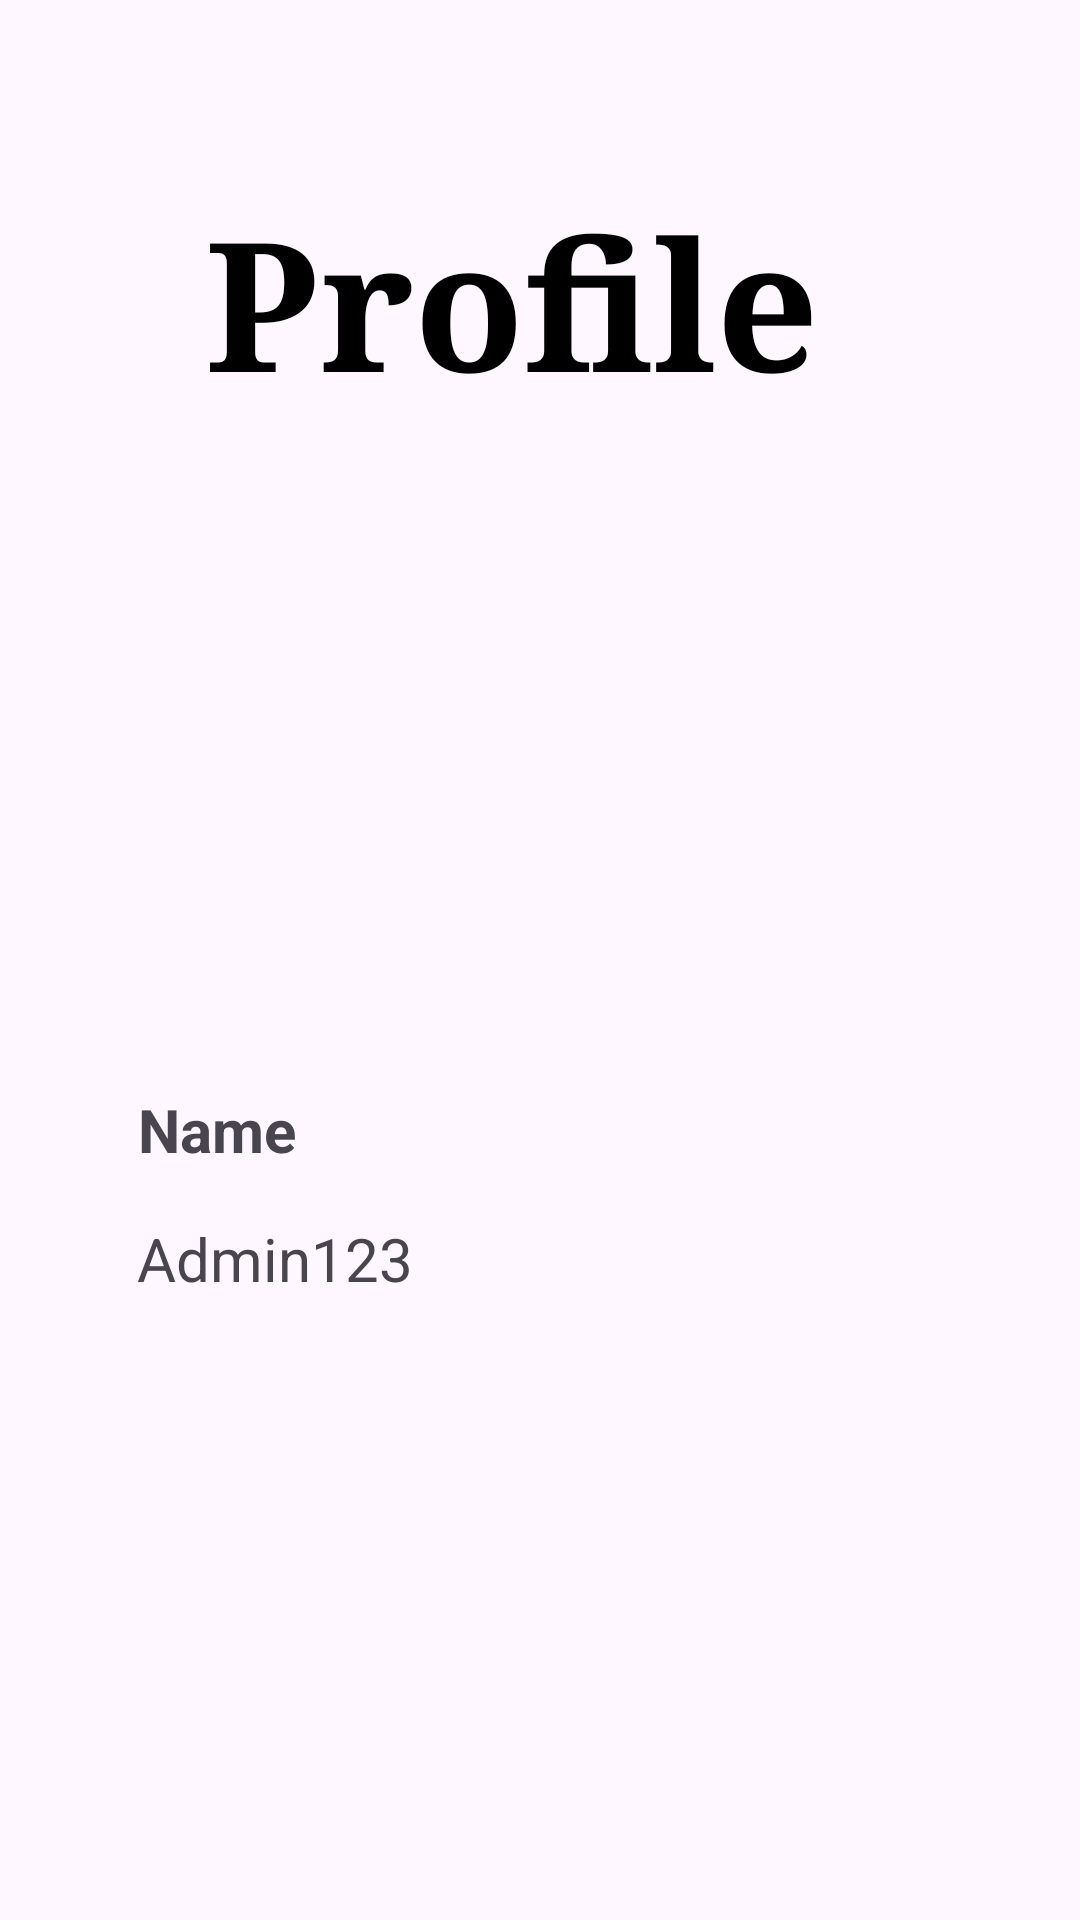

Here is an Android app screen rendered from its layout file. Give the layout XML and the strings, colors and styles it references.
<!-- AndroidManifest.xml: application theme Theme.Farmers_app -->
<!-- res/layout/fragment_user_profile.xml -->
<?xml version="1.0" encoding="utf-8"?>
<androidx.constraintlayout.widget.ConstraintLayout xmlns:android="http://schemas.android.com/apk/res/android"
    xmlns:app="http://schemas.android.com/apk/res-auto"
    xmlns:tools="http://schemas.android.com/tools"
    android:layout_width="match_parent"
    android:layout_height="match_parent"
    tools:context=".ui.Fragments.UserProfile">

    <TextView
        android:id="@+id/textView12"
        android:layout_width="wrap_content"
        android:layout_height="wrap_content"
        android:layout_marginTop="60dp"
        android:fontFamily="serif"
        android:text="Profile"
        android:textColor="@color/black"
        android:textSize="60sp"
        android:textStyle="bold"
        app:layout_constraintEnd_toEndOf="parent"
        app:layout_constraintHorizontal_bias="0.439"
        app:layout_constraintStart_toStartOf="parent"
        app:layout_constraintTop_toTopOf="parent" />

    <ImageView
        android:id="@+id/imageView2"
        android:layout_width="110dp"
        android:layout_height="110dp"
        android:layout_marginTop="52dp"
        android:src="@drawable/userprofile"
        app:layout_constraintEnd_toEndOf="parent"
        app:layout_constraintHorizontal_bias="0.498"
        app:layout_constraintStart_toStartOf="parent"
        app:layout_constraintTop_toBottomOf="@+id/textView12" />

    <TextView
        android:id="@+id/textView13"
        android:layout_width="wrap_content"
        android:layout_height="wrap_content"
        android:layout_marginTop="60dp"
        android:text="Name"
        android:textSize="20sp"
        android:textStyle="bold"
        app:layout_constraintEnd_toEndOf="parent"
        app:layout_constraintHorizontal_bias="0.15"
        app:layout_constraintStart_toStartOf="parent"
        app:layout_constraintTop_toBottomOf="@+id/imageView2" />

    <TextView
        android:layout_width="wrap_content"
        android:layout_height="wrap_content"
        android:layout_marginTop="16dp"
        android:text="Admin123"
        android:textSize="20sp"
        app:layout_constraintEnd_toEndOf="parent"
        app:layout_constraintHorizontal_bias="0.17"
        app:layout_constraintStart_toStartOf="parent"
        app:layout_constraintTop_toBottomOf="@+id/textView13" />


</androidx.constraintlayout.widget.ConstraintLayout>
<!-- resources referenced by this layout -->
<resources>
  <style name="Theme.Farmers_app" parent="Base.Theme.Farmers_app" />
  <style name="Base.Theme.Farmers_app" parent="Theme.Material3.DayNight.NoActionBar">
          
          <item name="colorPrimary">@color/green</item>
          <item name="colorPrimaryVariant">@color/green</item>
          <item name="android:statusBarColor">@color/green</item>
      </style>
  <!-- not gathered from this repository: default colours our renderer supplied (Android Studio template values) -->
  <color name="black">#FF000000</color>
</resources>
